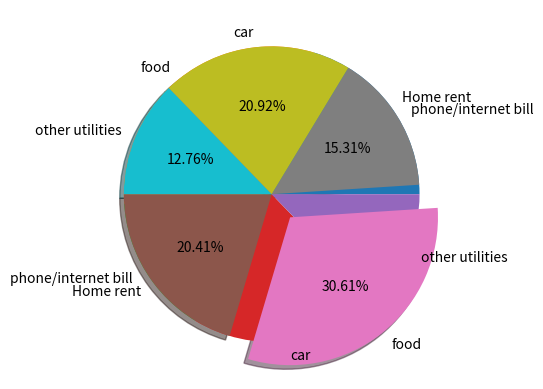

This figure's Python source:
#!/usr/bin/env python
# coding: utf-8

# In[2]:


#for much piece / pie if for which expense 
import matplotlib.pyplot as plt 
get_ipython().run_line_magic('matplotlib', 'inline')


# In[3]:


exp_val=[400, 600, 300, 410, 250]
exp_labels=["Home rent", "food", "phone/internet bill", "car", "other utilities"]


# In[4]:


plt.pie(exp_val, labels=exp_labels)


# In[12]:


plt.axis("equal")
plt.pie(exp_val, labels=exp_labels, radius=1, autopct="%0.2f%%", shadow=True , explode=[0,0.2, 0, 0, 0], startangle=180)
plt.show()


# In[ ]:




